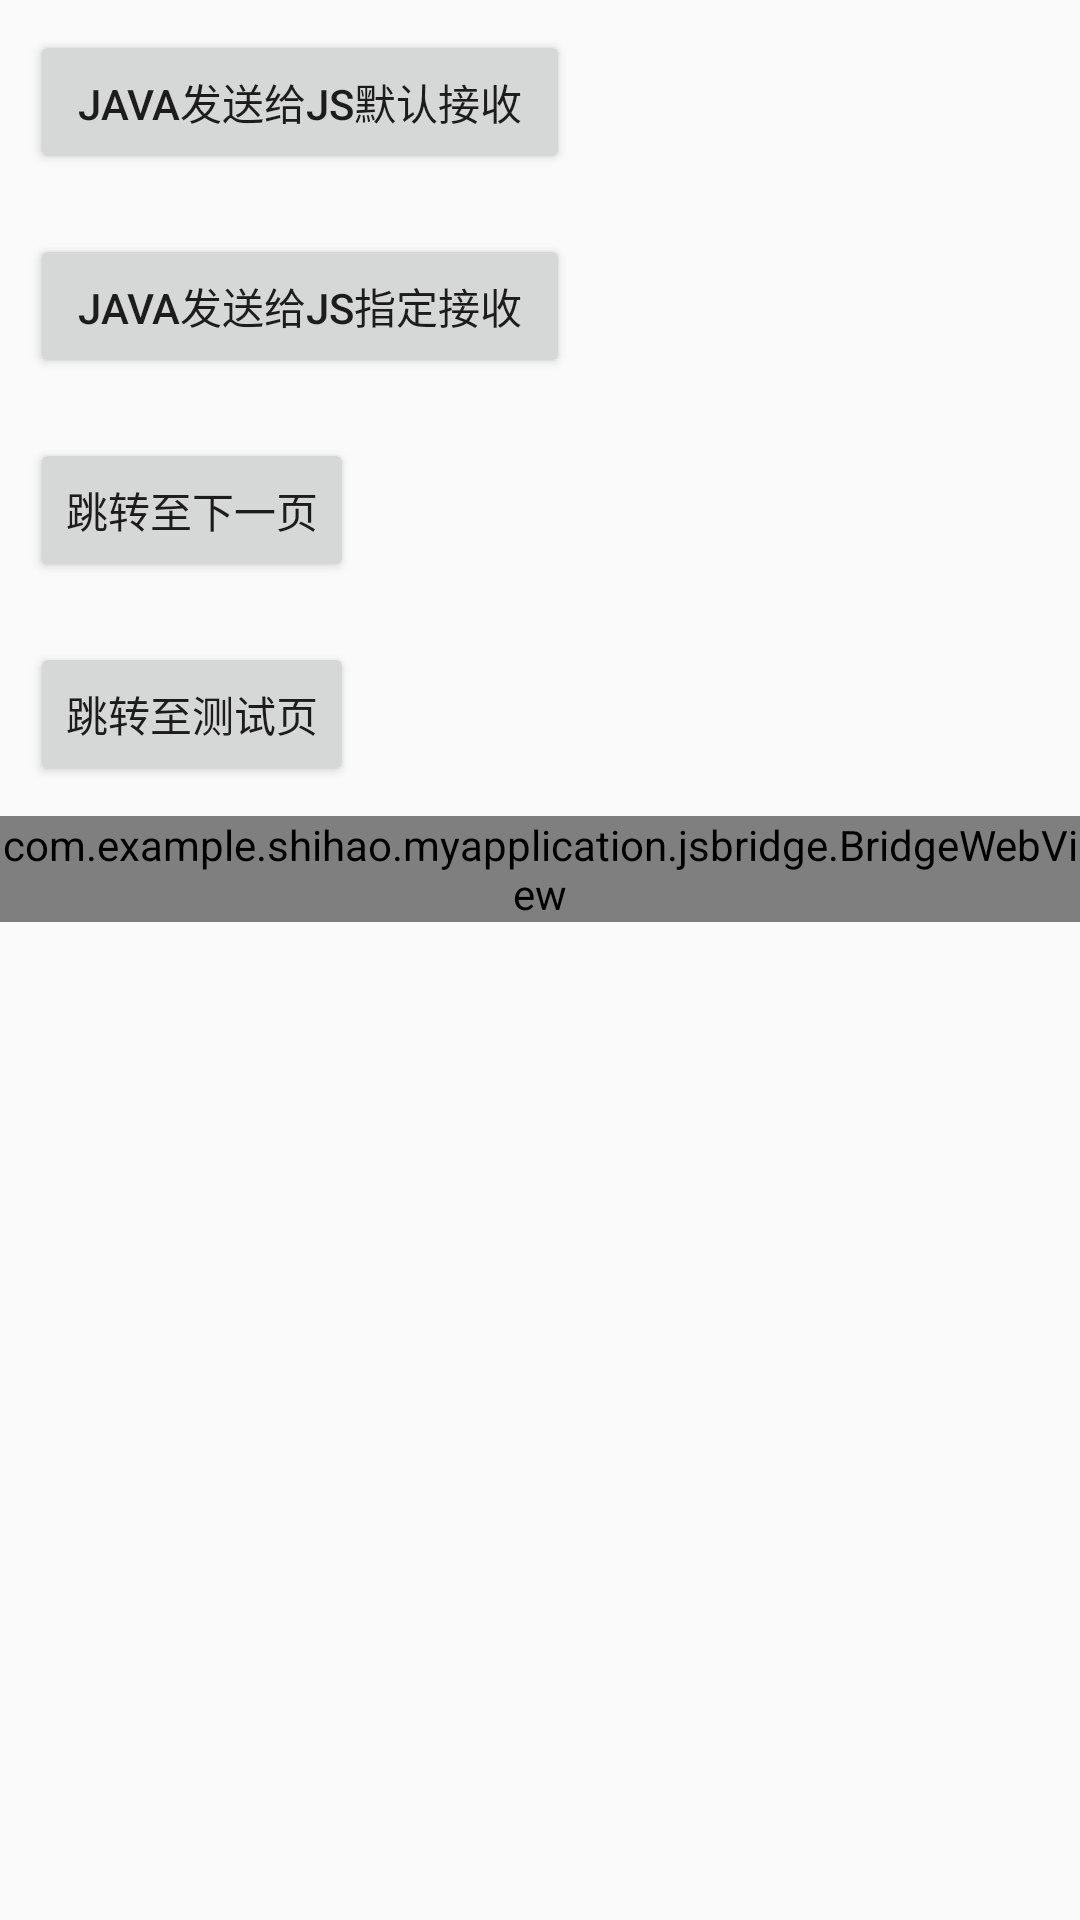

Write the Android layout XML for this screen, with the resource values it uses.
<!-- AndroidManifest.xml: application theme AppTheme -->
<!-- res/layout/activity_base_web.xml -->
<?xml version="1.0" encoding="utf-8"?>
<LinearLayout xmlns:android="http://schemas.android.com/apk/res/android"
    xmlns:app="http://schemas.android.com/apk/res-auto"
    android:layout_width="match_parent"
    android:layout_height="match_parent"
    android:orientation="vertical">

    <Button
        android:id="@+id/java_to_js_default"
        android:layout_width="180dp"
        android:layout_height="wrap_content"
        android:layout_margin="10dp"
        android:text="java发送给js默认接收" />

    <Button
        android:id="@+id/java_to_js_spec"
        android:layout_width="180dp"
        android:layout_height="wrap_content"
        android:layout_margin="10dp"
        android:text="java发送给js指定接收"
        app:layout_constraintTop_toBottomOf="@+id/java_to_js_default" />

    <Button
        android:id="@+id/turn"
        android:layout_width="wrap_content"
        android:layout_height="wrap_content"
        android:layout_margin="10dp"
        android:text="跳转至下一页"
        app:layout_constraintTop_toBottomOf="@+id/java_to_js_spec" />
    <Button
        android:id="@+id/turn1"
        android:layout_width="wrap_content"
        android:layout_height="wrap_content"
        android:layout_margin="10dp"
        android:text="跳转至测试页"
        app:layout_constraintTop_toBottomOf="@+id/java_to_js_spec" />

    <com.example.shihao.myapplication.jsbridge.BridgeWebView
        android:id="@+id/webView"
        android:layout_width="match_parent"
        android:layout_height="wrap_content"
        app:layout_constraintBottom_toBottomOf="parent"
        app:layout_constraintLeft_toLeftOf="parent"
        app:layout_constraintRight_toRightOf="parent"
        app:layout_constraintTop_toBottomOf="@+id/java_to_js_spec" />


</LinearLayout>
<!-- resources referenced by this layout -->
<resources>
  <style name="AppTheme" parent="Base.Theme.AppCompat.Light.DarkActionBar">
          
          <item name="colorPrimary">@color/colorPrimary</item>
          <item name="colorPrimaryDark">@color/colorPrimaryDark</item>
          <item name="colorAccent">@color/colorAccent</item>
      </style>
  <color name="colorPrimary">#3F51B5</color>
  <color name="colorPrimaryDark">#303F9F</color>
  <color name="colorAccent">#FF4081</color>
</resources>
